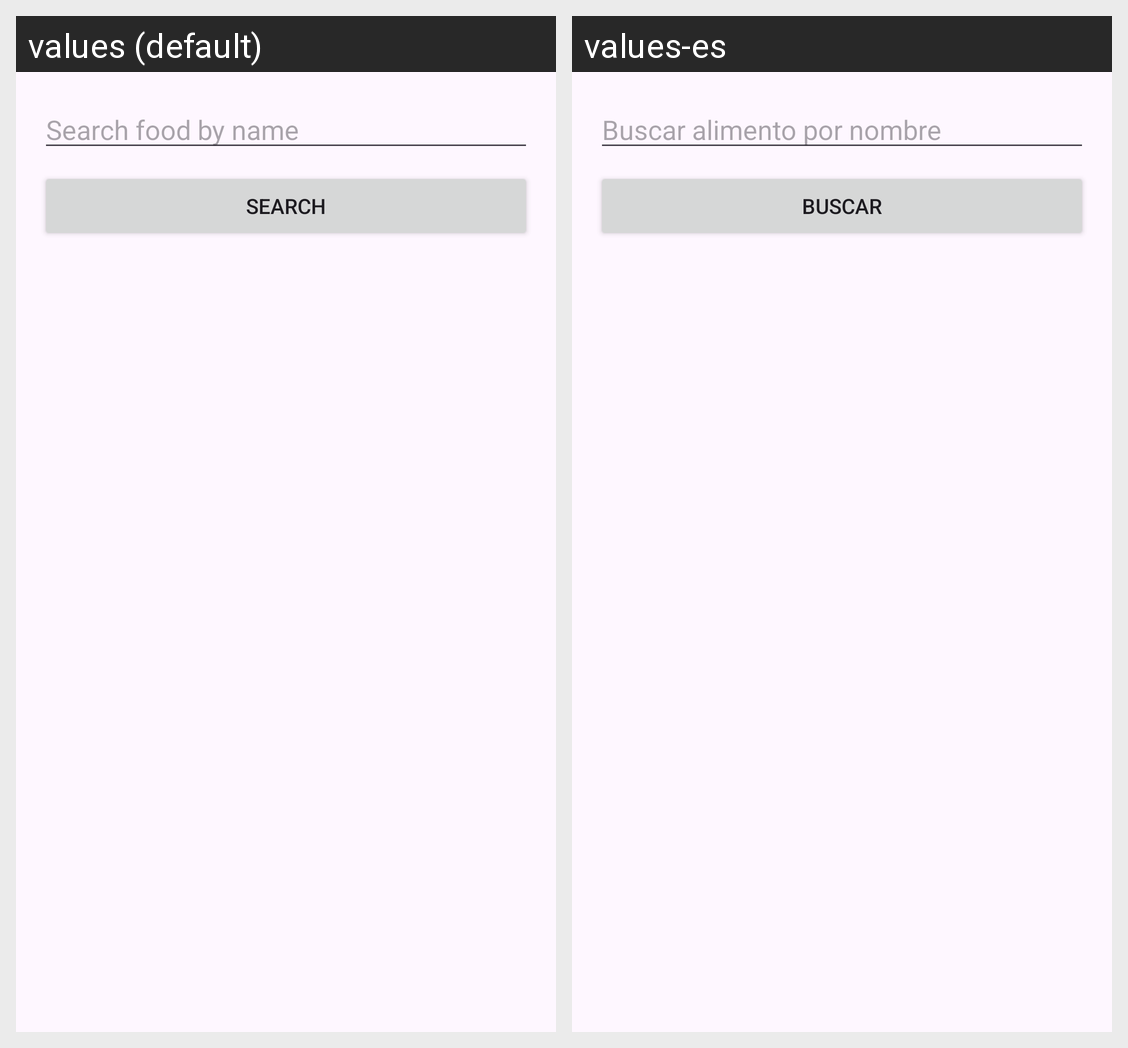

This grid shows one Android layout under two languages. Give, for every string resource on the screen, its name, the default text and each shown locale's text.
Android screen res/layout/activity_search_food.xml rendered under 2 locales, left to right: values (default), values-es. Device: Nexus 5 (rendered at 1080×1920; each locale shown at half size, 540×960, under a caption strip naming it); theme Theme.FoodCalendar.
Strings drawn on this screen, with the default value and each locale's value (text and hints the layout hard-codes, and strings that could not be matched under every locale, appear in the picture but are not listed):

search_food_by_name
  values: Search food by name
  values-es: Buscar alimento por nombre

search
  values: Search
  values-es: Buscar
